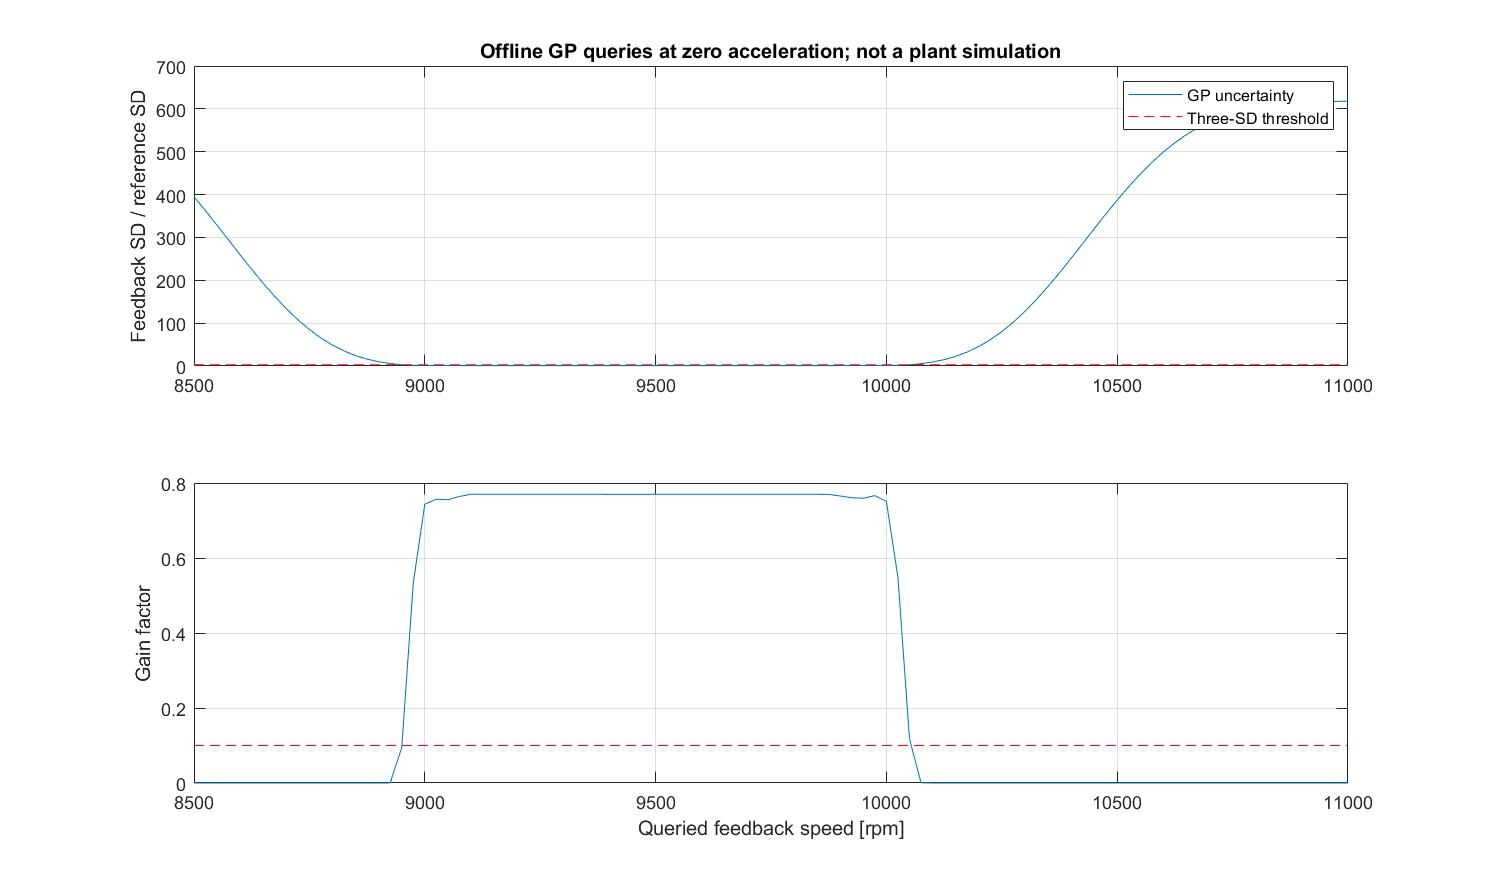

The file beside this chart, header and first rows:
probeSpeed, probeSD, probeFactor
8500, 0.4654, 0
8525, 0.4269, 0
8550, 0.387, 0
8575, 0.3463, 0
8600, 0.3057, 0
8625, 0.2658, 0
8650, 0.2274, 0
8675, 0.1911, 0
8700, 0.1575, 0
8725, 0.1271, 0
8750, 0.1002, 0
8775, 0.07693, 0
8800, 0.05734, 1.10712379227639e-263
8825, 0.0413, 3.65733930600725e-137
8850, 0.02859, 4.41092948537591e-66
8875, 0.01886, 3.59085148589339e-29
8900, 0.01173, 9.99735170464017e-12
8925, 0.006772, 0.0002149
8950, 0.003588, 0.09342
8975, 0.001849, 0.5328
9000, 0.001268, 0.7436
9025, 0.00123, 0.7568
9050, 0.001234, 0.7555
9075, 0.001208, 0.7643
9100, 0.001186, 0.7699
9125, 0.00118, 0.7699
9150, 0.00118, 0.7699
9175, 0.001177, 0.7699
9200, 0.001172, 0.7699
9225, 0.001167, 0.7699
9250, 0.001167, 0.7699
9275, 0.001171, 0.7699
9300, 0.001177, 0.7699
9325, 0.001183, 0.7699
9350, 0.001188, 0.7699
9375, 0.001191, 0.7699
9400, 0.001192, 0.7698
9425, 0.001193, 0.7696
9450, 0.001192, 0.7696
9475, 0.001192, 0.7698
9500, 0.001192, 0.7699
9525, 0.001191, 0.7699
9550, 0.00119, 0.7699
9575, 0.001189, 0.7699
9600, 0.001187, 0.7699
9625, 0.001185, 0.7699
9650, 0.001182, 0.7699
9675, 0.001179, 0.7699
9700, 0.001176, 0.7699
9725, 0.001172, 0.7699
9750, 0.001169, 0.7699
9775, 0.001167, 0.7699
9800, 0.001169, 0.7699
9825, 0.001174, 0.7699
9850, 0.001182, 0.7699
9875, 0.001193, 0.7696
9900, 0.001205, 0.7654
9925, 0.001219, 0.7607
9950, 0.001223, 0.7594
9975, 0.001202, 0.7664
... 41 more rows
